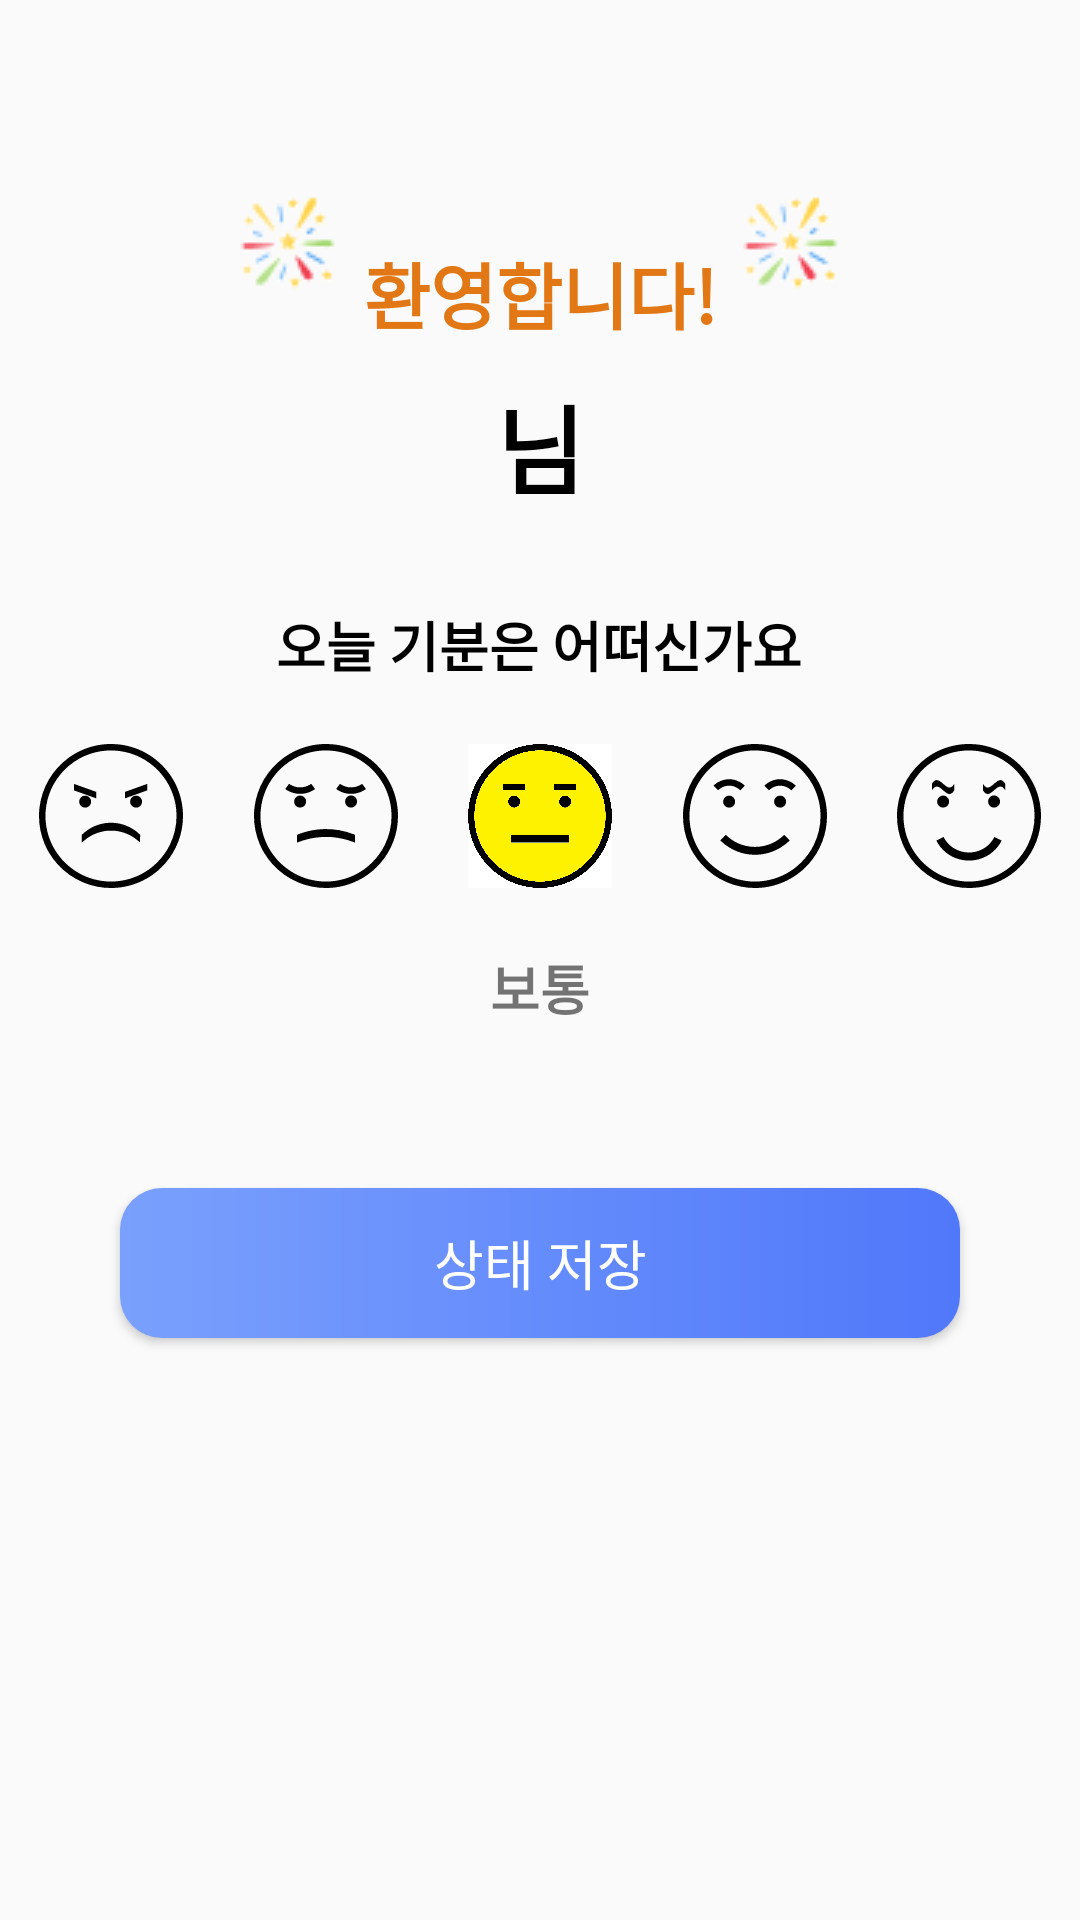

The Android layout XML behind this screen, and the referenced resources:
<!-- AndroidManifest.xml: application theme AppTheme -->
<!-- res/layout/activity_today_state.xml -->
<?xml version="1.0" encoding="utf-8"?>
<androidx.constraintlayout.widget.ConstraintLayout
    xmlns:android="http://schemas.android.com/apk/res/android"
    xmlns:app="http://schemas.android.com/apk/res-auto"
    xmlns:tools="http://schemas.android.com/tools"
    android:layout_width="match_parent"
    android:layout_height="match_parent"
    tools:context=".TodayStateActivity">

    <TextView
        android:id="@+id/textView5"
        android:layout_width="wrap_content"
        android:layout_height="wrap_content"
        android:layout_marginTop="80dp"
        android:text="환영합니다!"
        android:textColor="#E27815"
        android:textSize="24sp"
        android:textStyle="bold"
        app:layout_constraintEnd_toEndOf="parent"
        app:layout_constraintStart_toStartOf="parent"
        app:layout_constraintTop_toTopOf="parent" />

    <ImageView
        android:id="@+id/imageView"
        android:layout_width="wrap_content"
        android:layout_height="wrap_content"
        android:layout_marginBottom="15dp"
        android:layout_marginEnd="5dp"
        app:layout_constraintBottom_toBottomOf="@+id/textView5"
        app:layout_constraintEnd_toStartOf="@+id/textView5"
        app:srcCompat="@drawable/firework" />

    <ImageView
        android:id="@+id/imageView2"
        android:layout_width="wrap_content"
        android:layout_height="wrap_content"
        android:layout_marginBottom="15dp"
        android:layout_marginStart="5dp"
        app:layout_constraintBottom_toBottomOf="@+id/textView5"
        app:layout_constraintStart_toEndOf="@+id/textView5"
        app:srcCompat="@drawable/firework" />

    <TextView
        android:id="@+id/nameTitleText"
        android:layout_width="wrap_content"
        android:layout_height="wrap_content"
        android:layout_marginTop="10dp"
        android:text="님"
        android:textColor="#000000"
        android:textSize="32sp"
        android:textStyle="bold"
        app:layout_constraintEnd_toEndOf="parent"
        app:layout_constraintStart_toStartOf="parent"
        app:layout_constraintTop_toBottomOf="@+id/textView5" />

    <TextView
        android:id="@+id/textView1"
        android:layout_width="wrap_content"
        android:layout_height="wrap_content"
        android:layout_marginTop="30dp"
        android:text="오늘 기분은 어떠신가요"
        android:textColor="#000000"
        android:textSize="18dp"
        android:textStyle="bold"
        app:layout_constraintEnd_toEndOf="parent"
        app:layout_constraintHorizontal_bias="0.498"
        app:layout_constraintStart_toStartOf="parent"
        app:layout_constraintTop_toBottomOf="@+id/nameTitleText" />
    

    <TextView
        android:id="@+id/textView2"
        android:layout_width="100dp"
        android:layout_height="40dp"
        android:text="보통"
        android:textAlignment="center"
        android:textSize="18dp"
        android:textStyle="bold"
        android:layout_marginTop="20dp"
        app:layout_constraintEnd_toEndOf="parent"
        app:layout_constraintStart_toStartOf="parent"
        app:layout_constraintTop_toBottomOf="@+id/imageNormal" />

    <ImageView
        android:id="@+id/imageVbad"
        android:layout_width="48dp"
        android:layout_height="48dp"
        android:layout_marginStart="13dp"
        android:layout_marginTop="20dp"
        app:layout_constraintStart_toStartOf="parent"
        app:layout_constraintTop_toBottomOf="@+id/textView1"
        app:srcCompat="@drawable/vbad" />

    <ImageView
        android:id="@+id/imageBad"
        android:layout_width="48dp"
        android:layout_height="48dp"
        android:layout_marginBottom="10dp"
        app:layout_constraintEnd_toStartOf="@+id/imageNormal"
        app:layout_constraintStart_toEndOf="@+id/imageVbad"
        app:layout_constraintTop_toTopOf="@+id/imageVbad"
        app:srcCompat="@drawable/bad" />

    <ImageView
        android:id="@+id/imageNormal"
        android:layout_width="48dp"
        android:layout_height="48dp"
        android:layout_marginBottom="10dp"
        app:layout_constraintEnd_toEndOf="parent"
        app:layout_constraintStart_toStartOf="parent"
        app:layout_constraintTop_toTopOf="@+id/imageVbad"
        app:srcCompat="@drawable/normal_checked" />

    <ImageView
        android:id="@+id/imageGood"
        android:layout_width="48dp"
        android:layout_height="48dp"
        android:layout_marginBottom="10dp"
        app:layout_constraintEnd_toStartOf="@+id/imageVgood"
        app:layout_constraintStart_toEndOf="@+id/imageNormal"
        app:layout_constraintTop_toTopOf="@+id/imageVbad"
        app:srcCompat="@drawable/good" />

    <ImageView
        android:id="@+id/imageVgood"
        android:layout_width="48dp"
        android:layout_height="48dp"
        android:layout_marginEnd="13dp"
        android:layout_marginBottom="10dp"
        app:layout_constraintEnd_toEndOf="parent"
        app:layout_constraintTop_toTopOf="@+id/imageVbad"
        app:srcCompat="@drawable/vgood" />

    <Button
        android:id="@+id/saveButton"
        android:layout_width="match_parent"
        android:layout_height="50dp"
        android:text="상태 저장"
        android:textSize="18dp"
        android:background="@drawable/bg_gradient"
        android:textColor="@color/white"
        android:layout_marginTop="40dp"
        android:layout_marginStart="40dp"
        android:layout_marginEnd="40dp"
        app:layout_constraintEnd_toEndOf="parent"
        app:layout_constraintHorizontal_bias="0.498"
        app:layout_constraintStart_toStartOf="parent"
        app:layout_constraintTop_toBottomOf="@+id/textView2" />




</androidx.constraintlayout.widget.ConstraintLayout>
<!-- resources referenced by this layout -->
<resources>
  <color name="colorPrimary">#406ACC</color>
  <color name="white">#FFFFFF</color>
  <!-- drawable bad: vector/xml drawable (drawable, 3314 chars, omitted) -->
  <!-- drawable bg_gradient (drawable) -->
  <?xml version="1.0" encoding="utf-8"?>
      <shape xmlns:android="http://schemas.android.com/apk/res/android"
          android:shape="rectangle">
          <gradient
              android:angle="0"
              android:startColor="#7AA0FD"
              android:endColor="#5078FA"
              android:type="linear"/>
      <corners android:radius="14dp"/>
      </shape>
  <!-- drawable firework: png bitmap (drawable, 1612 bytes) -->
  <!-- drawable good: vector/xml drawable (drawable, 3233 chars, omitted) -->
  <!-- drawable normal_checked: png bitmap (drawable, 86800 bytes) -->
  <!-- drawable vbad: vector/xml drawable (drawable, 3126 chars, omitted) -->
  <!-- drawable vgood: vector/xml drawable (drawable, 3540 chars, omitted) -->
  <style name="AppTheme" parent="Theme.AppCompat.Light.DarkActionBar">
          
          <item name="colorPrimary">@color/colorPrimary</item>
          <item name="colorPrimaryDark">@color/colorPrimaryDark</item>
          <item name="colorAccent">@color/colorAccent</item>
          <item name="windowActionBar">false</item>
          <item name="windowNoTitle">true</item>
      </style>
  <color name="colorPrimaryDark">#406ACC</color>
  <color name="colorAccent">#000000</color>
</resources>
